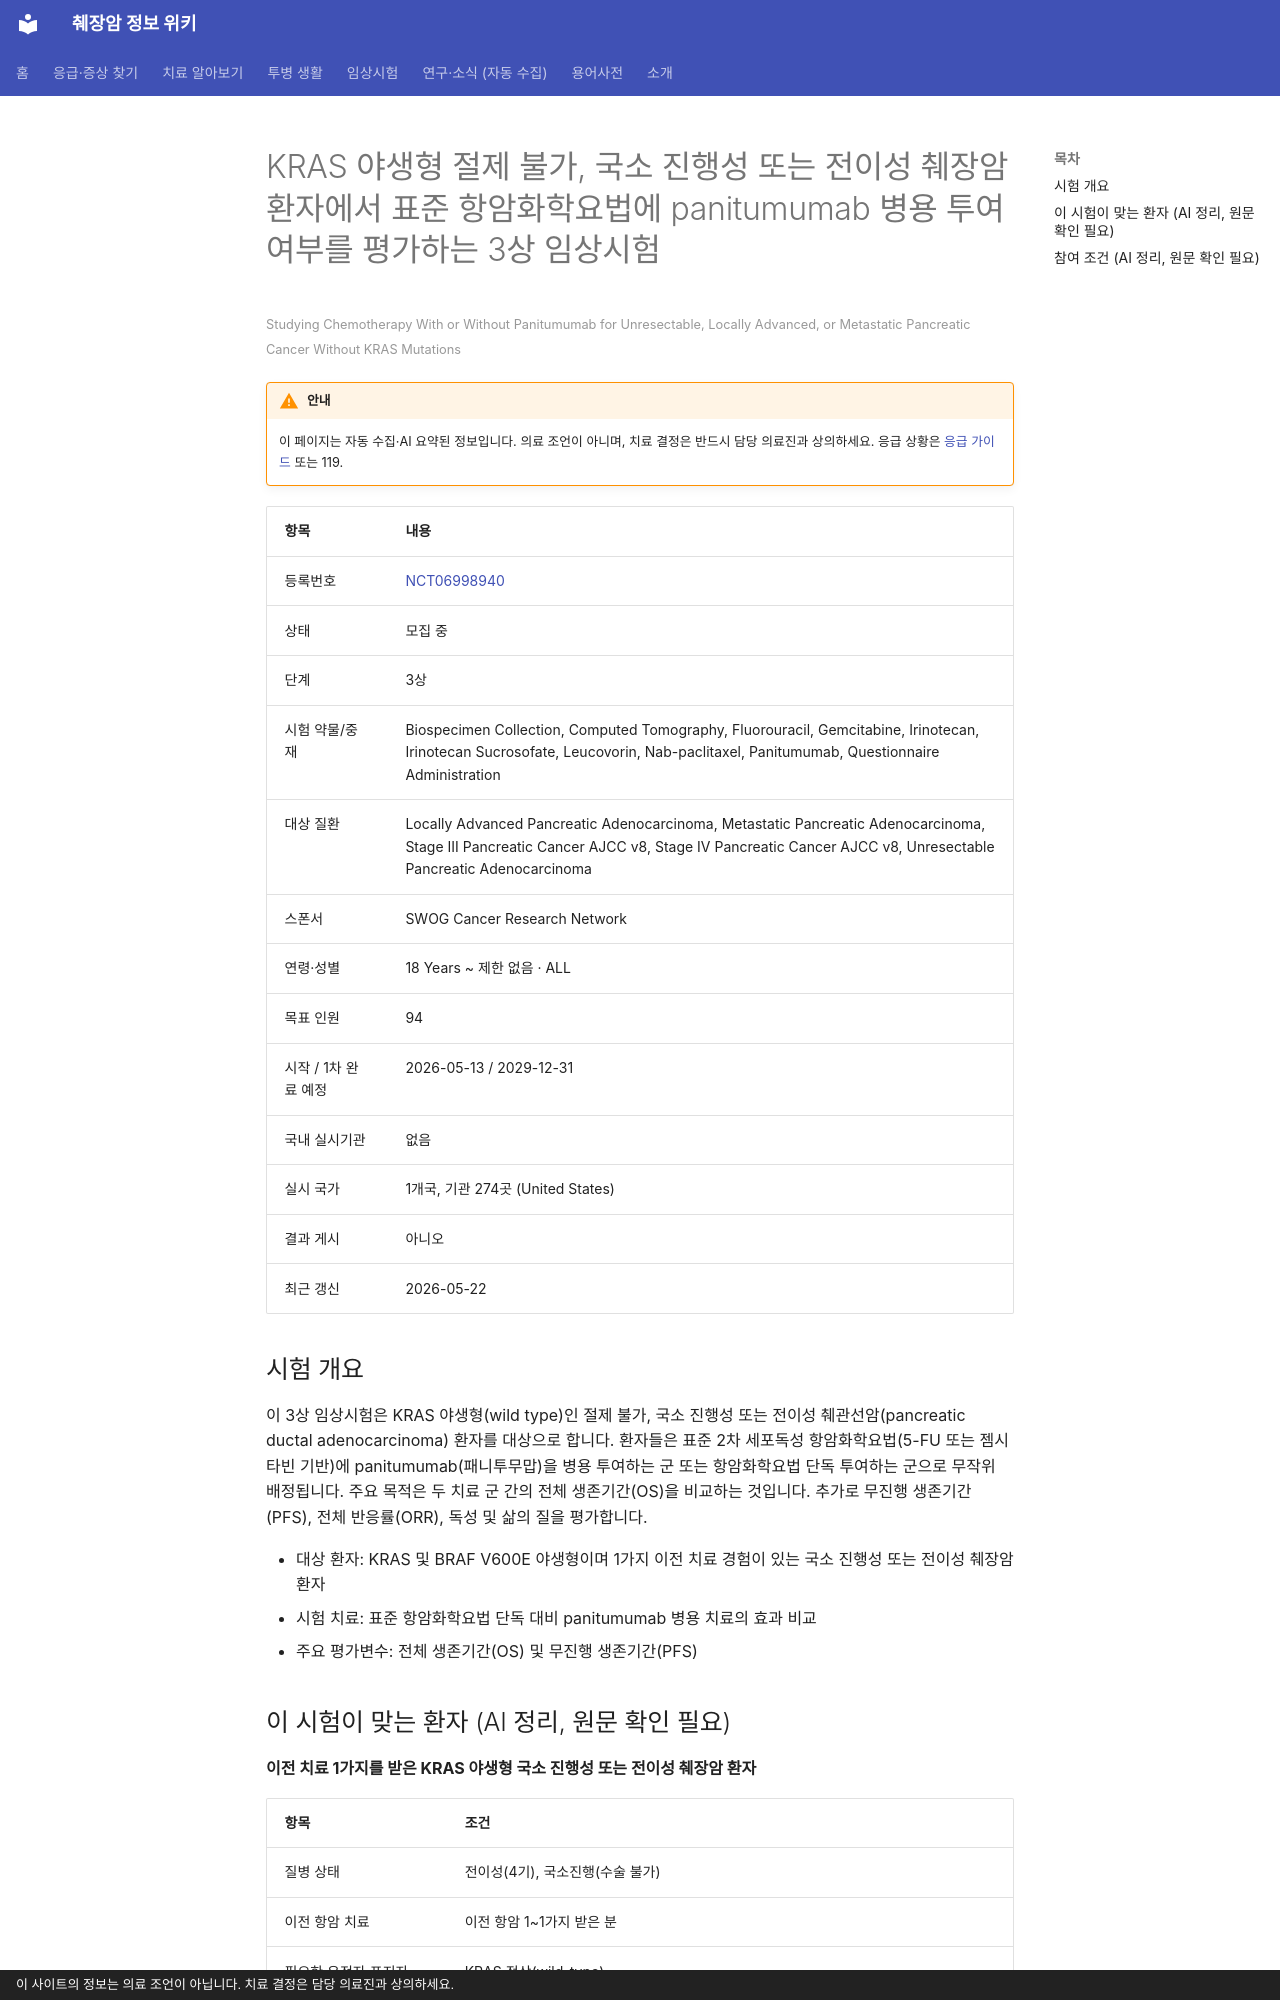

repository: hizorro88-rgb/papersearcher · page: _generated/trials/NCT06998940/index.html · generator: mkdocs · copyright: 이 사이트의 정보는 의료 조언이 아닙니다. 치료 결정은 담당 의료진과 상의하세요.

---
title: "NCT06998940 KRAS 야생형 절제 불가, 국소 진행성 또는 전이성 췌장암 환자에서 표준 항암화학요법에 panitumum…"
description: "3상 · 모집 중"
comments: true
search:
  boost: 0.4
---

# KRAS 야생형 절제 불가, 국소 진행성 또는 전이성 췌장암 환자에서 표준 항암화학요법에 panitumumab 병용 투여 여부를 평가하는 3상 임상시험

<small>Studying Chemotherapy With or Without Panitumumab for Unresectable, Locally Advanced, or Metastatic Pancreatic Cancer Without KRAS Mutations</small>

!!! warning "안내"
    이 페이지는 자동 수집·AI 요약된 정보입니다. 의료 조언이 아니며, 치료 결정은 반드시 담당 의료진과 상의하세요. 응급 상황은 [응급 가이드](../../guides/emergency/index.md) 또는 119.

| 항목 | 내용 |
|---|---|
| 등록번호 | [NCT06998940](https://clinicaltrials.gov/study/NCT06998940) |
| 상태 | 모집 중 |
| 단계 | 3상 |
| 시험 약물/중재 | Biospecimen Collection, Computed Tomography, Fluorouracil, Gemcitabine, Irinotecan, Irinotecan Sucrosofate, Leucovorin, Nab-paclitaxel, Panitumumab, Questionnaire Administration |
| 대상 질환 | Locally Advanced Pancreatic Adenocarcinoma, Metastatic Pancreatic Adenocarcinoma, Stage III Pancreatic Cancer AJCC v8, Stage IV Pancreatic Cancer AJCC v8, Unresectable Pancreatic Adenocarcinoma |
| 스폰서 | SWOG Cancer Research Network |
| 연령·성별 | 18 Years ~ 제한 없음 · ALL |
| 목표 인원 | 94 |
| 시작 / 1차 완료 예정 | 2026-05-13 / 2029-12-31 |
| 국내 실시기관 | 없음 |
| 실시 국가 | 1개국, 기관 274곳 (United States) |
| 결과 게시 | 아니오 |
| 최근 갱신 | 2026-05-22 |

## 시험 개요

이 3상 임상시험은 KRAS 야생형(wild type)인 절제 불가, 국소 진행성 또는 전이성 췌관선암(pancreatic ductal adenocarcinoma) 환자를 대상으로 합니다. 환자들은 표준 2차 세포독성 항암화학요법(5-FU 또는 젬시타빈 기반)에 panitumumab(패니투무맙)을 병용 투여하는 군 또는 항암화학요법 단독 투여하는 군으로 무작위 배정됩니다. 주요 목적은 두 치료 군 간의 전체 생존기간(OS)을 비교하는 것입니다. 추가로 무진행 생존기간(PFS), 전체 반응률(ORR), 독성 및 삶의 질을 평가합니다.

- 대상 환자: KRAS 및 BRAF V600E 야생형이며 1가지 이전 치료 경험이 있는 국소 진행성 또는 전이성 췌장암 환자
- 시험 치료: 표준 항암화학요법 단독 대비 panitumumab 병용 치료의 효과 비교
- 주요 평가변수: 전체 생존기간(OS) 및 무진행 생존기간(PFS)

## 이 시험이 맞는 환자 (AI 정리, 원문 확인 필요)

**이전 치료 1가지를 받은 KRAS 야생형 국소 진행성 또는 전이성 췌장암 환자**

| 항목 | 조건 |
|---|---|
| 질병 상태 | 전이성(4기), 국소진행(수술 불가) |
| 이전 항암 치료 | 이전 항암 1~1가지 받은 분 |
| 필요한 유전자·표지자 | KRAS 정상(wild-type) |
| 있으면 참여 불가 | KRAS G12C, KRAS G12D, KRAS G12V, KRAS G12R, KRAS 변이(아형 무관) |
| ECOG 수행능력 | 2 이하 |
| 측정 가능 병변 | 필요 |

주요 제외 기준: 조절되지 않는 뇌전이 · 이전 항-EGFR 치료 이력 · 무작위 배정 전 14일 이내 췌장 항암 치료력

내 상황에 맞는지 한 번에 보려면 [맞춤 임상시험 찾기](../../guides/trials/finder.md).
